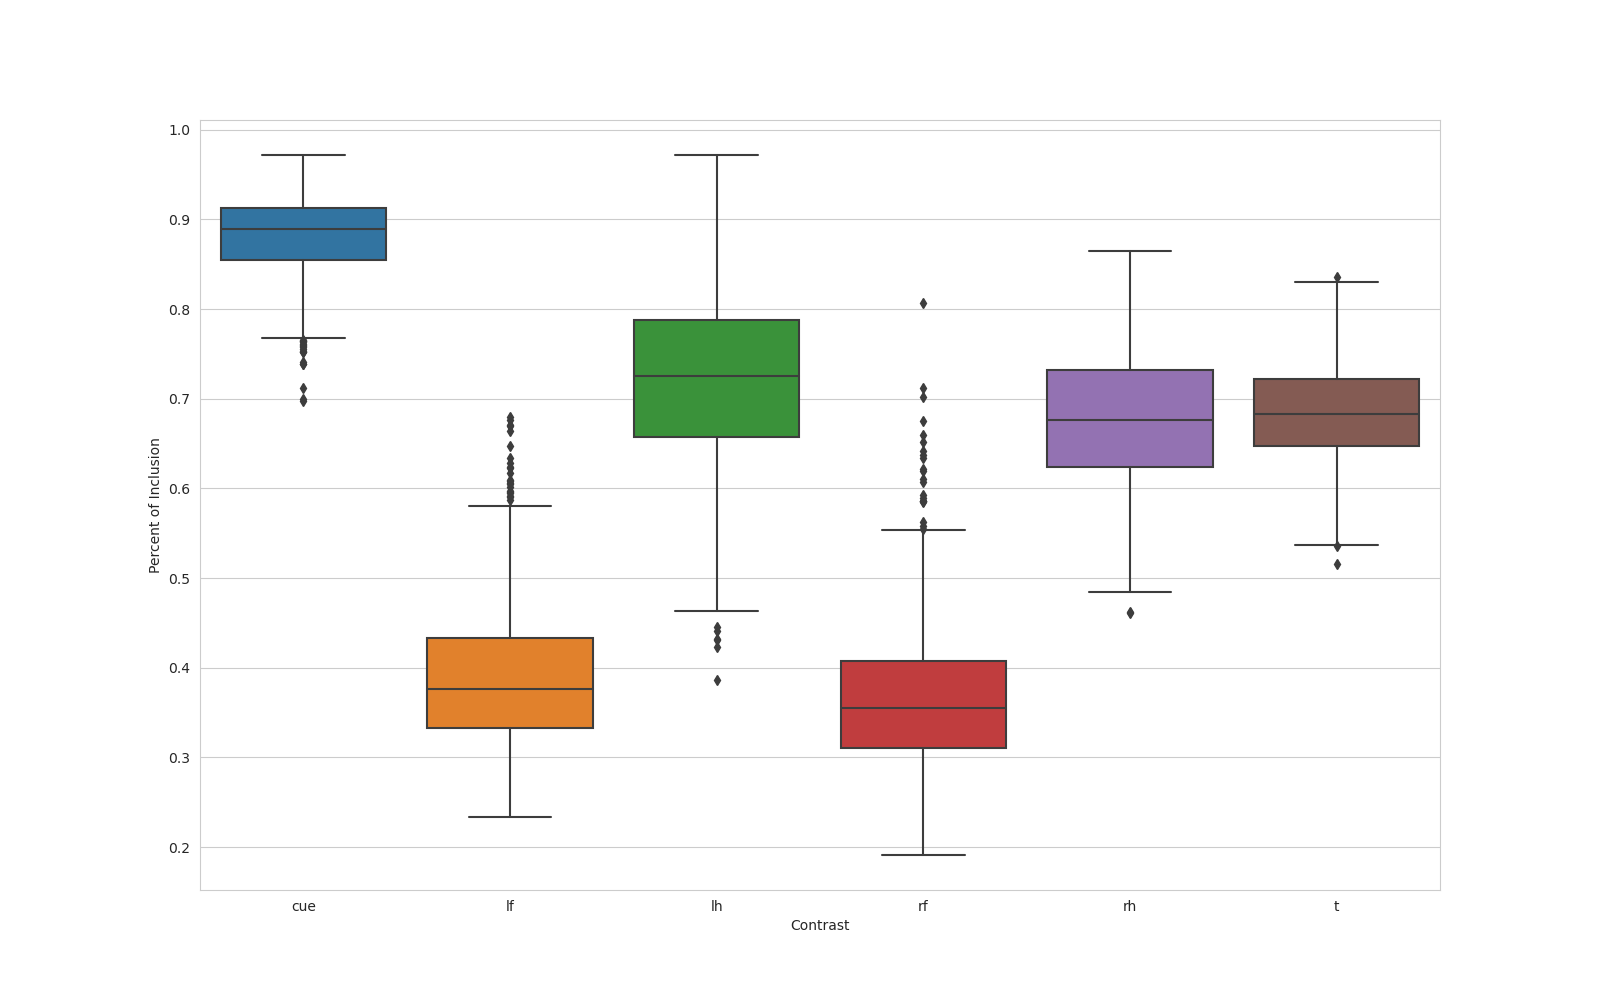

The table this chart was drawn from, first rows:
, name, contrast, percent_overlap
0, n_1000_contrast_cue, cue, 0.7961
1, n_1000_contrast_lf, lf, 0.3298
2, n_1000_contrast_lh, lh, 0.6977
3, n_1000_contrast_rf, rf, 0.2209
4, n_1000_contrast_rh, rh, 0.5976
5, n_1000_contrast_t, t, 0.6104
6, n_100_contrast_cue, cue, 0.8294
7, n_100_contrast_lf, lf, 0.3781
8, n_100_contrast_lh, lh, 0.5023
9, n_100_contrast_rf, rf, 0.4989
10, n_100_contrast_rh, rh, 0.7765
11, n_100_contrast_t, t, 0.724
12, n_101_contrast_cue, cue, 0.9164
13, n_101_contrast_lf, lf, 0.383
14, n_101_contrast_lh, lh, 0.7595
15, n_101_contrast_rf, rf, 0.3488
16, n_101_contrast_rh, rh, 0.8064
17, n_101_contrast_t, t, 0.6938
18, n_102_contrast_cue, cue, 0.8472
19, n_102_contrast_lf, lf, 0.3123
20, n_102_contrast_lh, lh, 0.5547
21, n_102_contrast_rf, rf, 0.2736
22, n_102_contrast_rh, rh, 0.664
23, n_102_contrast_t, t, 0.6971
24, n_103_contrast_cue, cue, 0.947
25, n_103_contrast_lf, lf, 0.4188
26, n_103_contrast_lh, lh, 0.7282
27, n_103_contrast_rf, rf, 0.3327
28, n_103_contrast_rh, rh, 0.7271
29, n_103_contrast_t, t, 0.6464
30, n_104_contrast_cue, cue, 0.8329
31, n_104_contrast_lf, lf, 0.3413
32, n_104_contrast_lh, lh, 0.5883
33, n_104_contrast_rf, rf, 0.3065
34, n_104_contrast_rh, rh, 0.649
35, n_104_contrast_t, t, 0.6294
36, n_105_contrast_cue, cue, 0.9667
37, n_105_contrast_lf, lf, 0.4091
38, n_105_contrast_lh, lh, 0.8379
39, n_105_contrast_rf, rf, 0.3327
40, n_105_contrast_rh, rh, 0.6558
41, n_105_contrast_t, t, 0.7708
42, n_106_contrast_cue, cue, 0.8423
43, n_106_contrast_lf, lf, 0.3326
44, n_106_contrast_lh, lh, 0.6605
45, n_106_contrast_rf, rf, 0.2892
46, n_106_contrast_rh, rh, 0.6692
47, n_106_contrast_t, t, 0.6637
48, n_107_contrast_cue, cue, 0.9102
49, n_107_contrast_lf, lf, 0.2655
50, n_107_contrast_lh, lh, 0.791
51, n_107_contrast_rf, rf, 0.3276
52, n_107_contrast_rh, rh, 0.7206
53, n_107_contrast_t, t, 0.6666
54, n_108_contrast_cue, cue, 0.939
55, n_108_contrast_lf, lf, 0.3614
56, n_108_contrast_lh, lh, 0.7876
57, n_108_contrast_rf, rf, 0.3997
58, n_108_contrast_rh, rh, 0.6561
59, n_108_contrast_t, t, 0.6973
... 5,940 more rows
